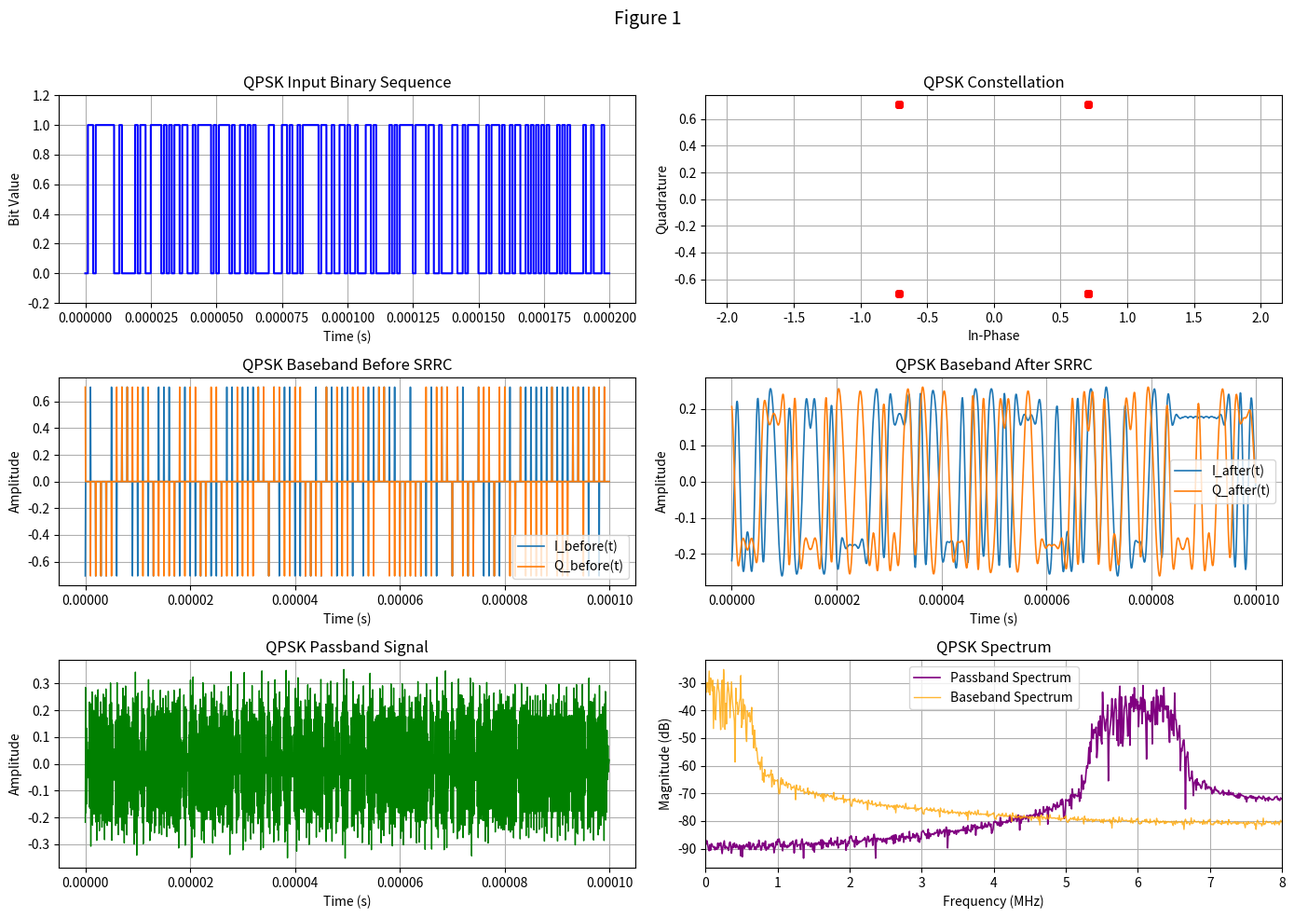

The matplotlib source for this figure:
# -*- coding: utf-8 -*-
import numpy as np
import matplotlib.pyplot as plt
import math

# ==========================
# 1. Parameter settings
# ==========================
mod_type = 'QPSK'   # 'BPSK', 'QPSK', '8PSK'
rolloff = 0.4       # SRRC roll-off factor
A = 1.0             # Carrier amplitude
fc = 10e6           # Carrier frequency (Hz)
Rs = 1e6            # Symbol rate (symbols/s)
T = 1.0 / Rs        # Symbol period (s)
sps = 16            # Samples per symbol
fs = Rs * sps       # Sampling frequency (Hz)
num_symbols = 100

# Generate random input bits
np.random.seed(0)
if mod_type == 'BPSK':
    bits_per_symbol = 1
elif mod_type == 'QPSK':
    bits_per_symbol = 2
elif mod_type == '8PSK':
    bits_per_symbol = 3
else:
    raise ValueError("Unsupported modulation type")

num_bits = num_symbols * bits_per_symbol
bits = np.random.randint(0, 2, num_bits)

# ==========================
# 2. SRRC filter design
# ==========================
def srrc_filter(beta, T, sps, span):
    # Generate Square-Root Raised Cosine (SRRC) filter coefficients
    N = span * sps
    t = np.arange(-N / 2, N / 2 + 1) / sps * T
    h = np.zeros_like(t)

    for i in range(len(t)):
        ti = t[i]
        if abs(ti) < 1e-12:
            h[i] = (1.0 / np.sqrt(T)) * (1 - beta + 4 * beta / np.pi)
        elif beta > 0 and abs(abs(ti) - T / (4 * beta)) < 1e-12:
            h[i] = (beta / np.sqrt(2 * T)) * (
                (1 + 2 / np.pi) * np.sin(np.pi / (4 * beta)) +
                (1 - 2 / np.pi) * np.cos(np.pi / (4 * beta))
            )
        else:
            numerator = (
                np.sin(np.pi * ti * (1 - beta) / T) +
                4 * beta * ti / T * np.cos(np.pi * ti * (1 + beta) / T)
            )
            denominator = np.pi * ti / T * (1 - (4 * beta * ti / T) ** 2)
            h[i] = (1.0 / np.sqrt(T)) * numerator / denominator

    h = h / np.sqrt(np.sum(h ** 2))
    return t, h

span = 8
t_h, h_srrc = srrc_filter(rolloff, T, sps, span)

# ==========================
# 3. Symbol mapping
# ==========================
def bits_to_symbols(bits, mod_type):
    # Map input bits to complex modulation symbols
    if mod_type == 'BPSK':
        symbols = 2 * bits - 1
        return symbols.astype(complex)
    elif mod_type == 'QPSK':
        bits_reshaped = bits.reshape(-1, 2)
        symbols = []
        for b0, b1 in bits_reshaped:
            if (b0, b1) == (0, 0):
                s = 1 + 1j
            elif (b0, b1) == (0, 1):
                s = -1 + 1j
            elif (b0, b1) == (1, 1):
                s = -1 - 1j
            else:
                s = 1 - 1j
            symbols.append(s / np.sqrt(2))
        return np.array(symbols)
    elif mod_type == '8PSK':
        bits_reshaped = bits.reshape(-1, 3)
        mapping = {
            (0, 0, 0): 0,
            (0, 0, 1): 1,
            (0, 1, 1): 2,
            (0, 1, 0): 3,
            (1, 1, 0): 4,
            (1, 1, 1): 5,
            (1, 0, 1): 6,
            (1, 0, 0): 7,
        }
        symbols = []
        for b in bits_reshaped:
            k = mapping[tuple(b)]
            phase = 2 * np.pi * k / 8.0
            s = np.exp(1j * phase)
            symbols.append(s)
        return np.array(symbols)

symbols = bits_to_symbols(bits, mod_type)

# ==========================
# 4. Upsampling
# ==========================
I_symbols = np.real(symbols)
Q_symbols = np.imag(symbols)

I_up = np.zeros(len(I_symbols) * sps)
Q_up = np.zeros(len(Q_symbols) * sps)

I_up[::sps] = I_symbols
Q_up[::sps] = Q_symbols

baseband_before_srrc = I_up + 1j * Q_up

# ==========================
# 5. SRRC pulse shaping
# ==========================
I_shaped = np.convolve(I_up, h_srrc, mode='same')
Q_shaped = np.convolve(Q_up, h_srrc, mode='same')
baseband_signal = I_shaped + 1j * Q_shaped
N_total = len(baseband_signal)
t = np.arange(N_total) / fs

# ==========================
# 6. Passband PSK modulation
# ==========================
carrier_I = np.cos(2 * np.pi * fc * t)
carrier_Q = np.sin(2 * np.pi * fc * t)
psk_signal = A * (I_shaped * carrier_I - Q_shaped * carrier_Q)

# ==========================
# 7. FFT spectrum calculation
# ==========================
L = len(psk_signal)
S = np.fft.fft(psk_signal)
freq = np.fft.fftfreq(L, d=1.0 / fs)
mask = freq >= 0
freq_pos = freq[mask]
S_mag_pos = np.abs(S[mask]) / L
S_db = 20 * np.log10(S_mag_pos + 1e-12)
S_bb = np.fft.fft(baseband_signal)
S_bb_mag = np.abs(S_bb[mask]) / L
S_bb_db = 20 * np.log10(S_bb_mag + 1e-12)

# ==========================
# 8. Prepare plot items
# ==========================
plot_items = []
bit_wave = np.repeat(bits, sps)
t_bit = np.arange(len(bit_wave)) / fs

plot_items.append(("bits", (t_bit, bit_wave)))
plot_items.append(("constellation", symbols))
plot_items.append(("baseband_before_srrc", (t, I_up, Q_up)))
plot_items.append(("baseband_after_srrc", (t, I_shaped, Q_shaped)))
plot_items.append(("passband", (t, psk_signal)))
plot_items.append(("spectrum", (freq_pos, S_db, S_bb_db)))

# ==========================
# 9. Plot figures with at most 6 subplots per figure (3x2)
# ==========================
plots_per_fig = 6
num_figs = math.ceil(len(plot_items) / plots_per_fig)

for fig_idx in range(num_figs):
    start = fig_idx * plots_per_fig
    end = min(start + plots_per_fig, len(plot_items))
    current_items = plot_items[start:end]
    fig, axs = plt.subplots(3, 2, figsize=(14, 10))
    axs = np.array(axs).reshape(-1)
    for ax_idx, item in enumerate(current_items):
        ax = axs[ax_idx]
        kind = item[0]
        data = item[1]
        if kind == "bits":
            t_bit, bit_wave = data
            ax.step(t_bit, bit_wave, where='post', color='blue', linewidth=1.5)
            ax.set_title(mod_type + ' Input Binary Sequence')
            ax.set_xlabel('Time (s)')
            ax.set_ylabel('Bit Value')
            ax.set_ylim(-0.2, 1.2)
            ax.grid(True)
        elif kind == "constellation":
            symbols_plot = data
            ax.scatter(np.real(symbols_plot), np.imag(symbols_plot), color='red', s=30)
            ax.set_title(mod_type + ' Constellation')
            ax.set_xlabel('In-Phase')
            ax.set_ylabel('Quadrature')
            ax.axis('equal')
            ax.grid(True)
        elif kind == "baseband_before_srrc":
            t0, I0, Q0 = data
            ax.plot(t0, I0, label='I_before(t)', linewidth=1.2)
            ax.plot(t0, Q0, label='Q_before(t)', linewidth=1.2)
            ax.set_title(mod_type + ' Baseband Before SRRC')
            ax.set_xlabel('Time (s)')
            ax.set_ylabel('Amplitude')
            ax.legend()
            ax.grid(True)
        elif kind == "baseband_after_srrc":
            t1, I1, Q1 = data
            ax.plot(t1, I1, label='I_after(t)', linewidth=1.2)
            ax.plot(t1, Q1, label='Q_after(t)', linewidth=1.2)
            ax.set_title(mod_type + ' Baseband After SRRC')
            ax.set_xlabel('Time (s)')
            ax.set_ylabel('Amplitude')
            ax.legend()
            ax.grid(True)
        elif kind == "passband":
            t2, sig = data
            ax.plot(t2, sig, color='green', linewidth=1.0)
            ax.set_title(mod_type + ' Passband Signal')
            ax.set_xlabel('Time (s)')
            ax.set_ylabel('Amplitude')
            ax.grid(True)
        elif kind == "spectrum":
            f, S1_db, S2_db = data
            ax.plot(f / 1e6, S1_db, color='purple', linewidth=1.2, label='Passband Spectrum')
            ax.plot(f / 1e6, S2_db, color='orange', linewidth=1.0, alpha=0.8, label='Baseband Spectrum')
            ax.set_title(mod_type + ' Spectrum')
            ax.set_xlabel('Frequency (MHz)')
            ax.set_ylabel('Magnitude (dB)')
            ax.set_xlim(0, min(fs / 2, 20e6) / 1e6)
            ax.legend()
            ax.grid(True)
    for k in range(len(current_items), 6):
        axs[k].axis('off')
    fig.suptitle(f'Figure {fig_idx + 1}', fontsize=14)
    plt.tight_layout(rect=[0, 0, 1, 0.96])

plt.show()

# ==========================
# 10. Print basic information
# ==========================
print("Modulation type:", mod_type)
print("Input binary sequence:", bits)
print("Roll-off factor:", rolloff)
print("Symbol rate:", Rs, "symbols/s")
print("Symbol period:", T, "s")
print("Sampling frequency:", fs, "Hz")
print("Samples per symbol:", sps)
print("Carrier frequency:", fc, "Hz")
print("Number of symbols:", num_symbols)
print("Total samples:", N_total)
